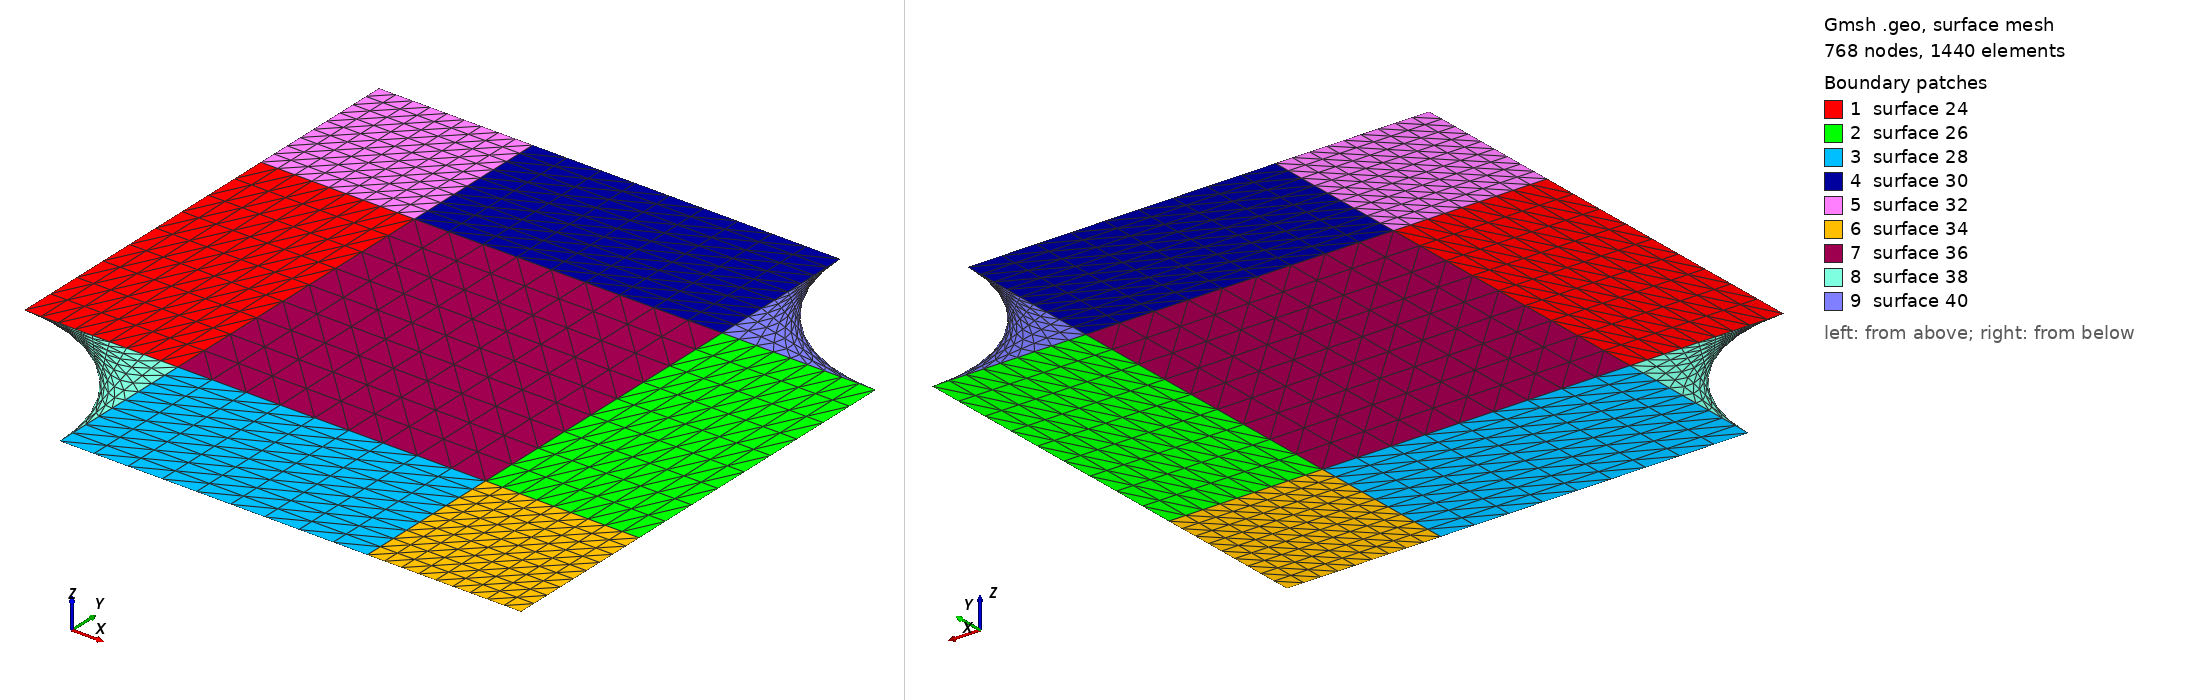

Gmsh geometry script, surface-meshed: 768 nodes, 1440 surface elements. Boundary patches (legend numbers): 1 surface 24, 2 surface 26, 3 surface 28, 4 surface 30, 5 surface 32, 6 surface 34, 7 surface 36, 8 surface 38, 9 surface 40. Left view from above one corner, right view from below the opposite corner. The script declares no physical surfaces, so the legend lists its geometric surfaces. The drawing asked Gmsh for element sizes between 1% and 20% of the model's largest extent; the script's own settings can give other sizes.

=== cube.geo (drawn) ===
lc=1.5;
lx=0.5;
ly=0.5;
r = 0.25;
Nx_cen = 10;
Nx_bor = 10;
Ny_cen = 10;
Ny_bor = 10;
N_cir  = 10;

Point(1) = {-lx   ,-ly   ,-lc,0.1};
Point(2) = {+lx   ,-ly   ,-lc,0.1};
Point(3) = {+lx   ,+ly   ,-lc,0.1};
Point(4) = {-lx   , ly   ,-lc,0.1};

Point(5) = {-lx+r ,-ly   ,-lc,0.1};
Point(6) = {-lx+r ,-ly+r ,-lc,0.1};
Point(7) = {-lx   ,-ly+r ,-lc,0.1};

Point(8) = {+lx-r ,+ly   ,-lc,0.1};
Point(9) = {+lx-r ,+ly-r ,-lc,0.1};
Point(10)= {+lx   ,+ly-r ,-lc,0.1};

Point(11) = {-lx+r ,+ly   ,-lc,0.1};
Point(12) = {-lx+r ,+ly-r ,-lc,0.1};
Point(13) = {-lx   ,+ly-r ,-lc,0.1};
Point(14) = {+lx-r ,-ly+r ,-lc,0.1};
Point(15) = {+lx-r ,-ly   ,-lc,0.1};
Point(16) = {+lx   ,-ly+r ,-lc,0.1};

// arcs
Circle(1) = {7, 1, 5};
Circle(2) = {8, 3, 10};
Transfinite Line {1, 2} = N_cir Using Progression 1;

//lines horizontal border
Line(3) = {7, 6};
Line(4) = {9, 10};
Line(5) = {13, 12};
Line(6) = {4, 11};
Line(7) = {14, 16};
Line(8) = {15, 2};
Transfinite Line {3, 5, 6, 4, 7, 8} = Nx_bor Using Progression 1;

//lines vertical border
Line(9) = {4, 13};
Line(10) = {11, 12};
Line(11) = {8, 9};
Line(12) = {6, 5};
Line(13) = {14, 15};
Line(14) = {16, 2};
Transfinite Line {9, 10, 11, 12, 13, 14} = Ny_bor Using Progression 1;

//lines horizontal center
Line(15) = {12, 9};
Line(16) = {11, 8};
Line(17) = {6, 14};
Line(18) = {5, 15};
Transfinite Line {15,16,17,18} = Nx_cen Using Progression 1;

//lines vertical center
Line(19) = {13, 7};
Line(20) = {12, 6};
Line(21) = {9, 14};
Line(22) = {10, 16};
Transfinite Line {19,20,21,22} = Ny_cen Using Progression 1;

// surfaces
Line Loop(23) = {19, 3, -20, -5};
Plane Surface(24) = {23};
Transfinite Surface {24};

Line Loop(25) = {21, 7, -22, -4};
Plane Surface(26) = {25};
Transfinite Surface {26};

Line Loop(27) = {17, 13, -18, -12};
Plane Surface(28) = {27};
Transfinite Surface {28};

Line Loop(29) = {10, 15, -11, -16};
Plane Surface(30) = {29};
Transfinite Surface {30};

Line Loop(31) = {9, 5, -10, -6};
Plane Surface(32) = {31};
Transfinite Surface {32};

Line Loop(33) = {13, 8, -14, -7};
Plane Surface(34) = {33};
Transfinite Surface {34};

Line Loop(35) = {17, -21, -15, 20};
Plane Surface(36) = {35};
Transfinite Surface {36};

Line Loop(37) = {3, 12, -1};
Plane Surface(38) = {37};
Transfinite Surface {38};

Line Loop(39) = {11, 4, -2};
Plane Surface(40) = {39};
Transfinite Surface {40};
